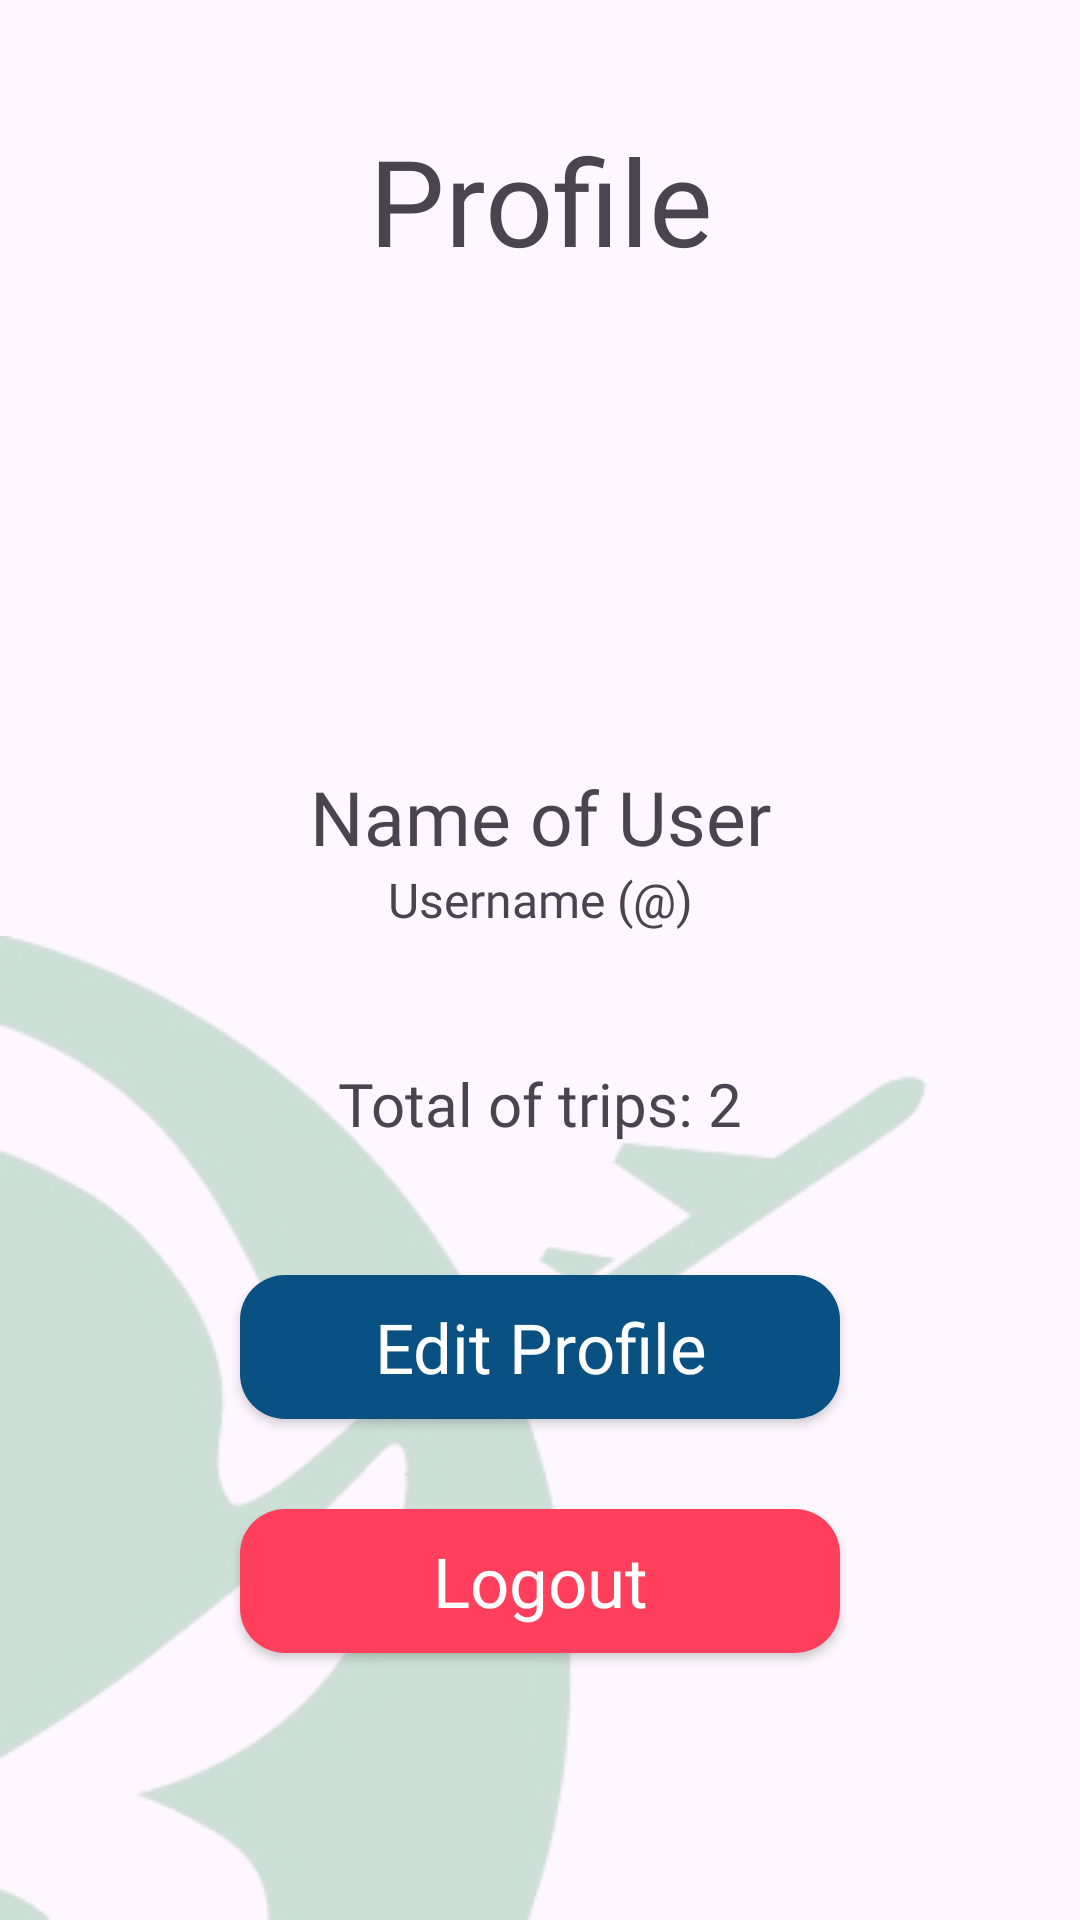

Produce the Android XML layout that renders to this screen, including the resource entries it uses.
<!-- AndroidManifest.xml: application theme Theme.RoteiroAndroidApp -->
<!-- res/layout/fragment_index_perfil.xml -->
<?xml version="1.0" encoding="utf-8"?>
<androidx.constraintlayout.widget.ConstraintLayout xmlns:android="http://schemas.android.com/apk/res/android"
    xmlns:tools="http://schemas.android.com/tools"
    xmlns:app="http://schemas.android.com/apk/res-auto"
    android:id="@+id/main"
    android:layout_width="match_parent"
    android:layout_height="match_parent"
    tools:context=".IndexPerfilFragment">

    <androidx.constraintlayout.widget.Guideline
        android:id="@+id/horizontal_guideline"
        android:layout_width="wrap_content"
        android:layout_height="wrap_content"
        android:orientation="horizontal"
        app:layout_constraintGuide_percent="0.9" />

    <TextView
        android:id="@+id/title"
        android:layout_width="0dp"
        android:layout_height="wrap_content"
        android:textAlignment="center"
        android:fontFamily="@font/poppins_bold"
        android:paddingTop="40dp"
        android:text="@string/profile"
        android:textSize="40sp"
        app:layout_constraintTop_toTopOf="parent"
        app:layout_constraintStart_toStartOf="parent"
        app:layout_constraintEnd_toEndOf="parent"/>

    <ImageView
        android:id="@+id/user_avatar"
        android:layout_width="112dp"
        android:layout_height="112dp"
        android:layout_marginTop="30dp"
        android:src="@drawable/user_image"
        app:layout_constraintTop_toBottomOf="@id/title"
        app:layout_constraintStart_toStartOf="parent"
        app:layout_constraintEnd_toEndOf="parent"/>

    <TextView
        android:id="@+id/nome_user"
        android:layout_width="0dp"
        android:layout_height="wrap_content"
        android:layout_below="@id/user_avatar"
        android:textAlignment="center"
        android:layout_marginTop="20dp"
        android:fontFamily="@font/poppins_bold"
        android:text="@string/nome_user"
        android:textSize="25sp"
        app:layout_constraintTop_toBottomOf="@id/user_avatar"
        app:layout_constraintStart_toStartOf="parent"
        app:layout_constraintEnd_toEndOf="parent"/>

    <TextView
        android:id="@+id/username"
        android:layout_width="0dp"
        android:layout_height="wrap_content"
        android:layout_below="@id/nome_user"
        android:textAlignment="center"
        android:fontFamily="@font/poppins_bold"
        android:text="Username (@)"
        android:textSize="16sp"
        app:layout_constraintStart_toStartOf="parent"
        app:layout_constraintEnd_toEndOf="parent"
        app:layout_constraintTop_toBottomOf="@id/nome_user"/>

    <TextView
        android:id="@+id/num_viagens"
        android:layout_width="0dp"
        android:layout_height="wrap_content"
        android:textAlignment="center"
        android:fontFamily="@font/poppins_bold"
        android:text="@string/num_viagens"
        android:textSize="20sp"
        app:layout_constraintStart_toStartOf="parent"
        app:layout_constraintEnd_toEndOf="parent"
        app:layout_constraintTop_toBottomOf="@id/username"
        app:layout_constraintBottom_toTopOf="@id/edit_profile"/>

    <androidx.appcompat.widget.AppCompatButton
        android:id="@+id/edit_profile"
        android:layout_width="200dp"
        android:layout_height="wrap_content"
        android:layout_marginBottom="30dp"
        android:background="@drawable/border_blue"
        android:fontFamily="@font/poppins_bold"
        android:text="@string/edit_profile"
        android:textAllCaps="false"
        android:textColor="@color/white"
        android:textSize="23sp"
        app:layout_constraintStart_toStartOf="parent"
        app:layout_constraintEnd_toEndOf="parent"
        app:layout_constraintBottom_toTopOf="@id/logout"/>

    <androidx.appcompat.widget.AppCompatButton
        android:id="@+id/logout"
        android:layout_width="200dp"
        android:layout_height="wrap_content"
        android:layout_marginVertical="25dp"
        android:background="@drawable/border_red"
        android:fontFamily="@font/poppins_bold"
        android:text="@string/logout"
        android:textAllCaps="false"
        android:textColor="@color/white"
        android:textSize="23sp"
        app:layout_constraintStart_toStartOf="parent"
        app:layout_constraintEnd_toEndOf="parent"
        app:layout_constraintBottom_toBottomOf="@id/horizontal_guideline"/>

    <ImageView
        android:id="@+id/cutted_roteiros"
        android:layout_width="wrap_content"
        android:layout_height="wrap_content"
        android:alpha="0.2"
        android:src="@drawable/cutted_roteiros"
        android:translationZ="-1dp"
        app:layout_constraintStart_toStartOf="parent"
        app:layout_constraintBottom_toBottomOf="parent"/>

</androidx.constraintlayout.widget.ConstraintLayout>
<!-- resources referenced by this layout -->
<resources>
  <!-- drawable border_blue (drawable) -->
  <?xml version="1.0" encoding="utf-8"?>
  <shape xmlns:android="http://schemas.android.com/apk/res/android"
      android:shape="rectangle">
      <solid android:color="#095083" />
      <corners android:radius="15dp" />
  </shape>
  <!-- drawable border_red (drawable) -->
  <?xml version="1.0" encoding="utf-8"?>
  <shape xmlns:android="http://schemas.android.com/apk/res/android"
      android:shape="rectangle">
      <solid android:color="#FF3F5B" />
      <corners android:radius="15dp" />
  </shape>
  <!-- drawable cutted_roteiros: png bitmap (drawable, 45447 bytes) -->
  <string name="edit_profile">Edit Profile</string>
  <string name="logout">Logout</string>
  <string name="nome_user">Name of User</string>
  <string name="num_viagens">Total of trips: 2</string>
  <string name="profile">Profile</string>
  <style name="Theme.RoteiroAndroidApp" parent="Base.Theme.RoteiroAndroidApp" />
  <style name="Base.Theme.RoteiroAndroidApp" parent="Theme.Material3.DayNight.NoActionBar">
          
          
      </style>
  <!-- not gathered from this repository: default colours our renderer supplied (Android Studio template values) -->
  <color name="white">#FFFFFFFF</color>
</resources>
